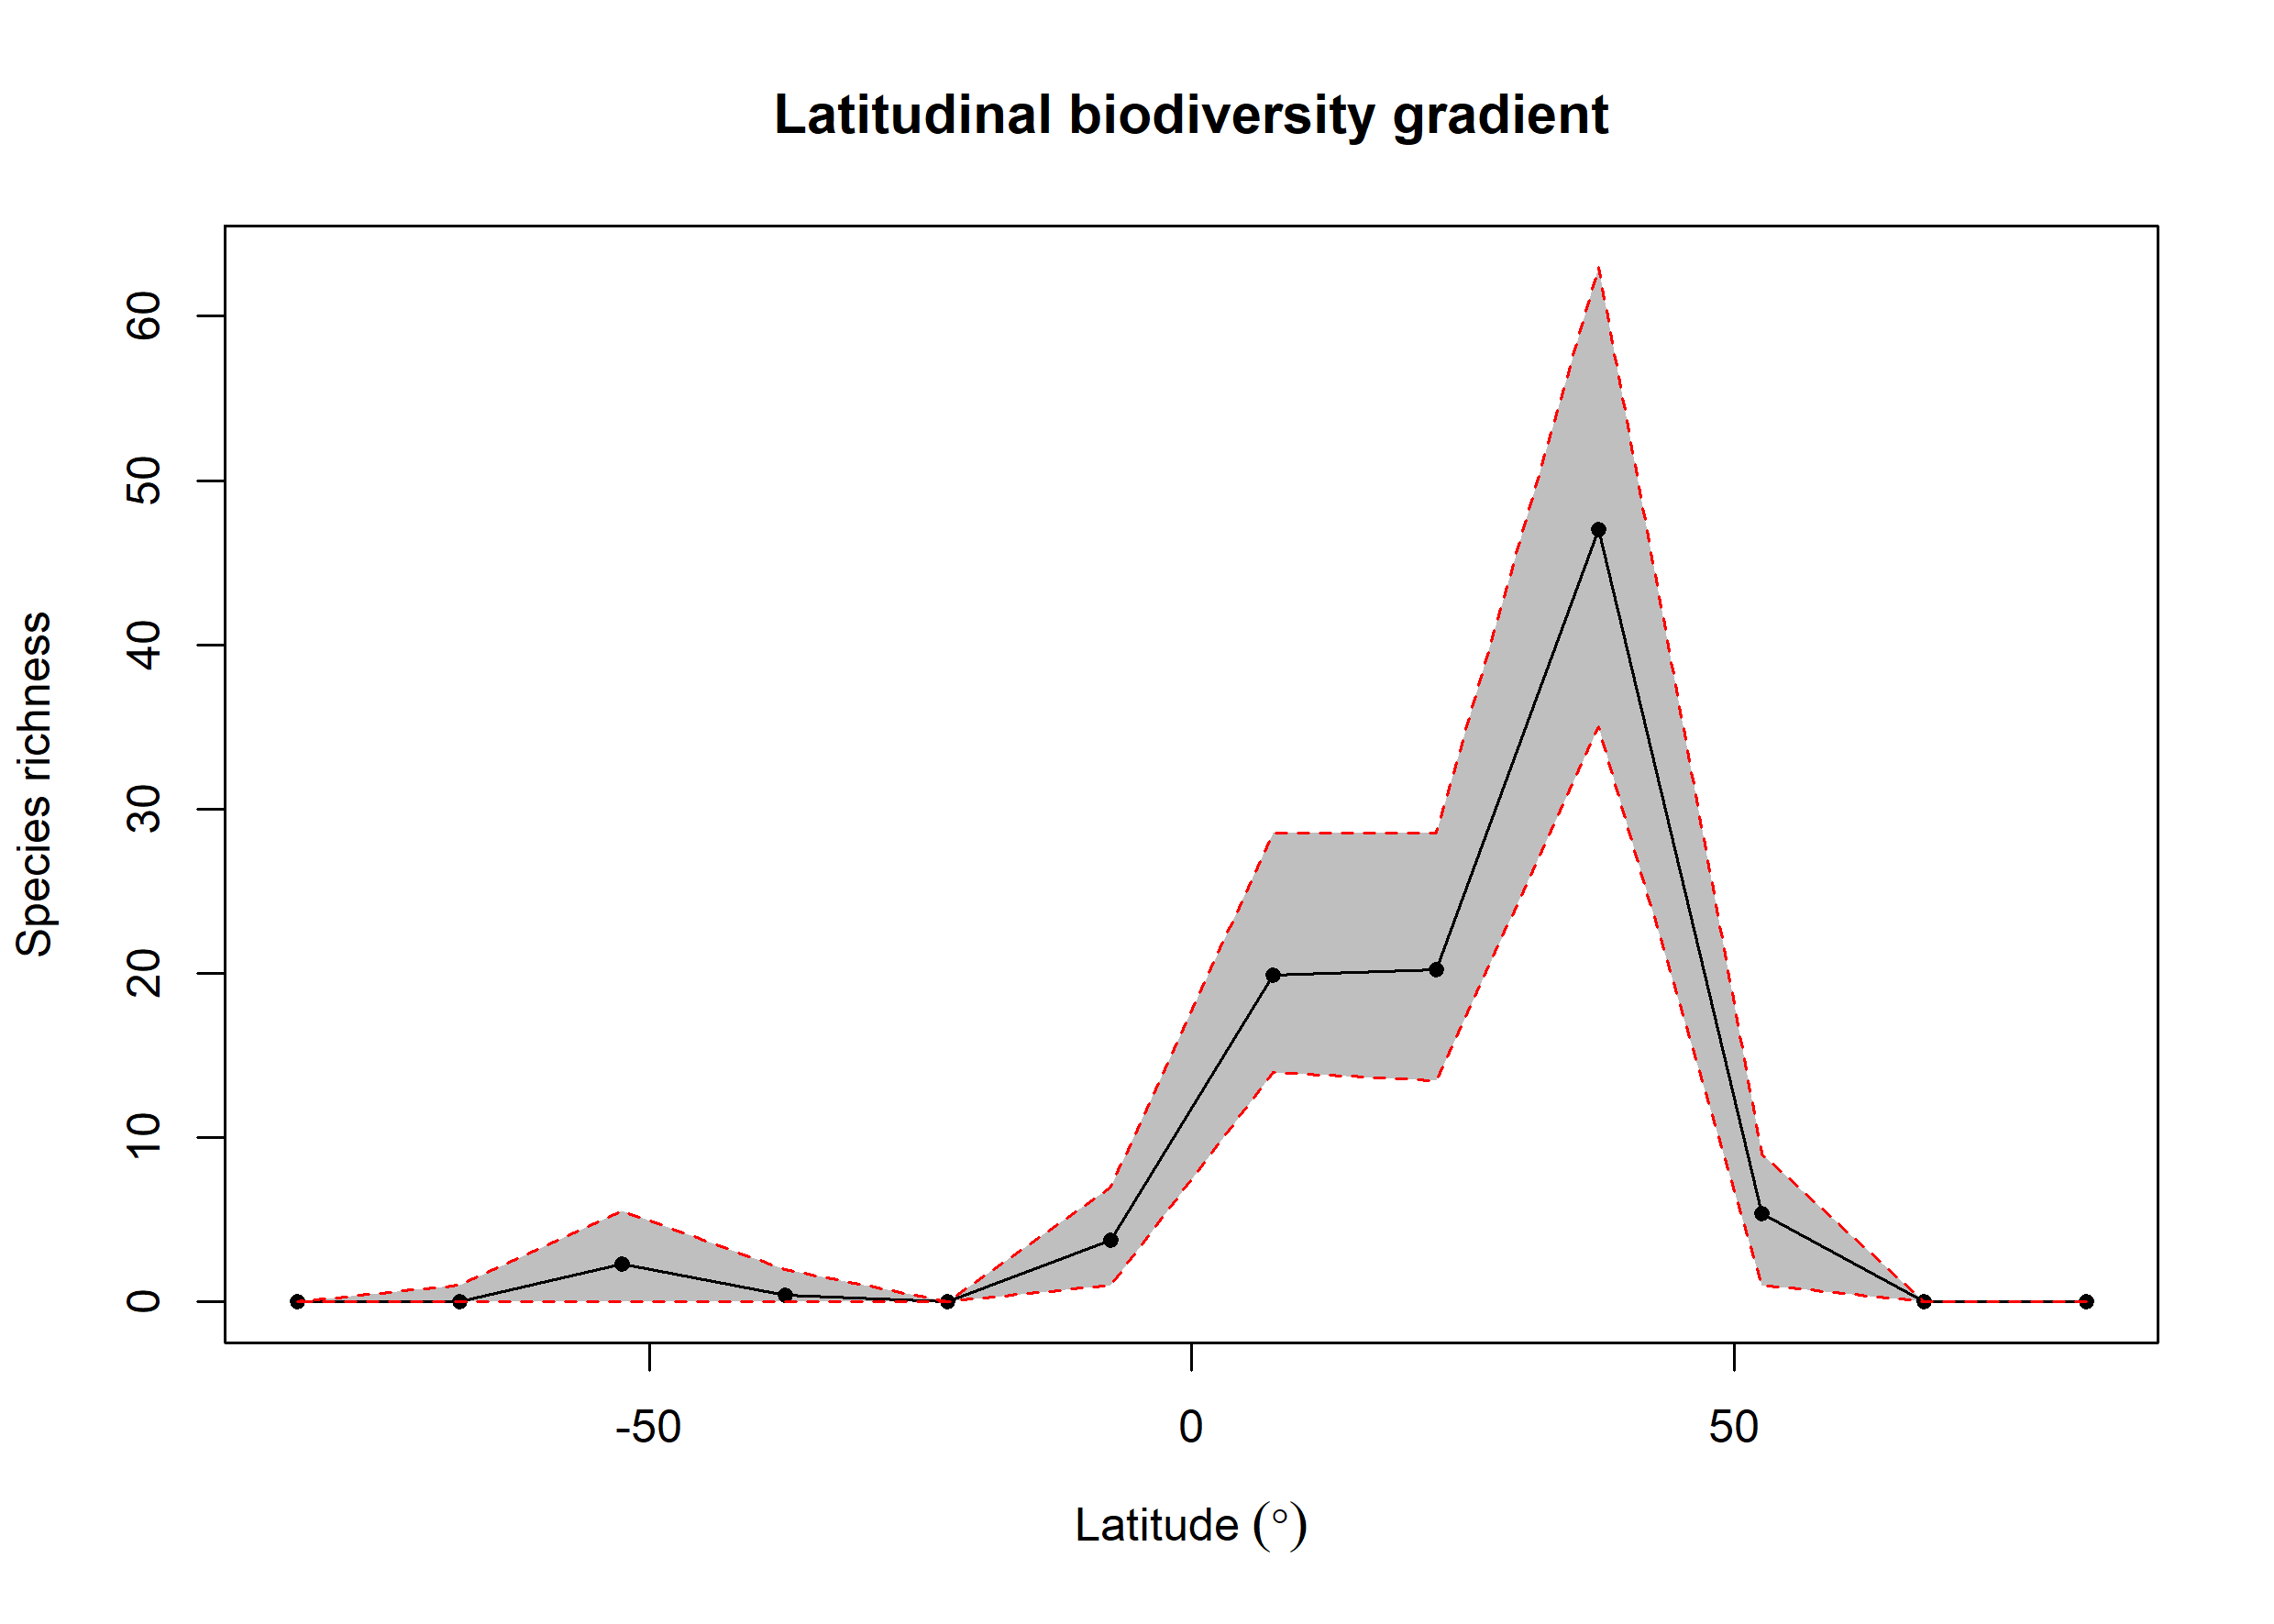

The table this chart was drawn from, first rows:
bin, max, min, mid, hemisphere, mean_richness, CI.Lower, CI.Upper
1, 90, 75, 82.5, N, 0, 0, 0
2, 75, 60, 67.5, N, 0, 0, 0
3, 60, 45, 52.5, N, 5.4, 1, 9
4, 45, 30, 37.5, N, 47.01, 35, 63
5, 30, 15, 22.5, N, 20.25, 13.47, 28.52
6, 15, 0, 7.5, N, 19.89, 14, 28.52
7, 0, -15, -7.5, S, 3.74, 1, 7
8, -15, -30, -22.5, S, 0, 0, 0
9, -30, -45, -37.5, S, 0.41, 0, 2
10, -45, -60, -52.5, S, 2.31, 0, 5.525
11, -60, -75, -67.5, S, 0.04, 0, 1
12, -75, -90, -82.5, S, 0, 0, 0
